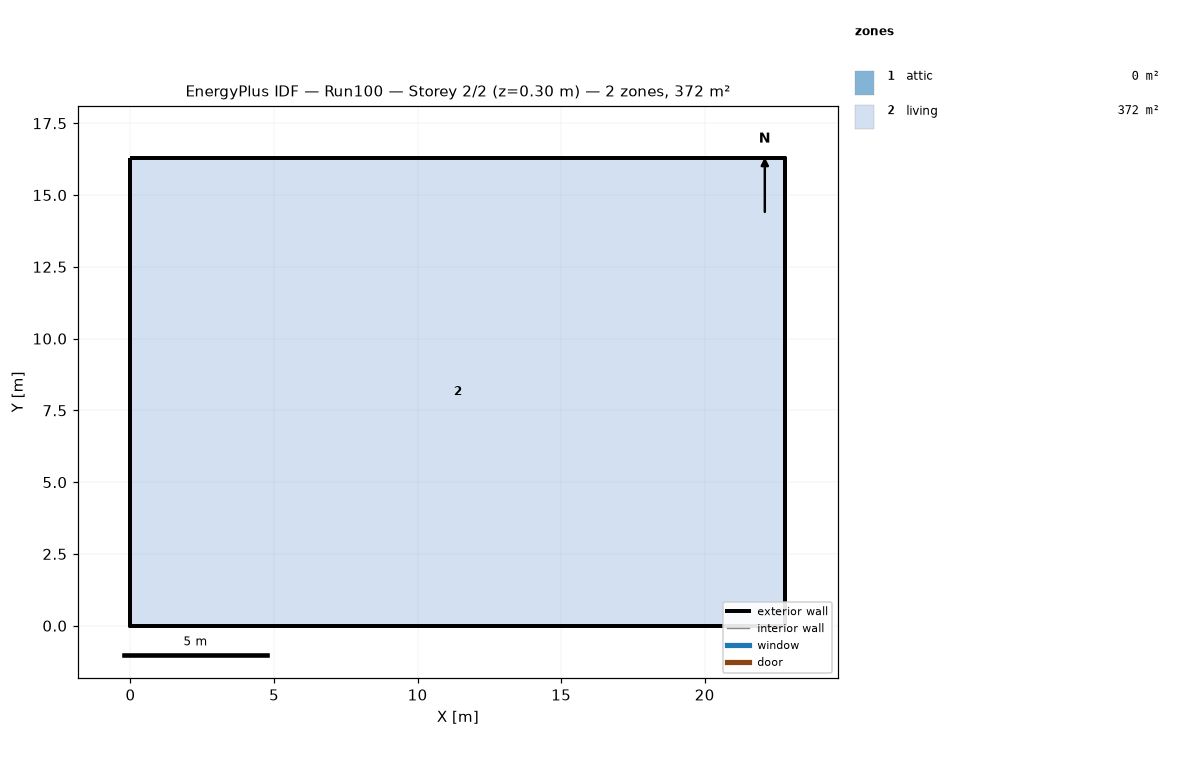
=== STOREY PLAN SPEC (per zone: floor XY polygon, exterior-wall plan segments, windows/doors) ===
zone 1: attic  (0.0 m²)
  exterior wall: (22.81, 0.00) – (22.81, 16.29) – (22.81, 8.15)  [24.4 m]
  exterior wall: (0.00, 16.29) – (0.00, 0.00) – (0.00, 8.15)  [24.4 m]
zone 2: living  (371.6 m²)
  floor: (0.00, 0.00) (0.00, 16.29) (22.81, 16.29) (22.81, 0.00)
  exterior wall: (0.00, 0.00) – (22.81, 0.00)  [22.8 m]
  exterior wall: (22.81, 0.00) – (22.81, 16.29)  [16.3 m]
  exterior wall: (22.81, 16.29) – (0.00, 16.29)  [22.8 m]
  exterior wall: (0.00, 16.29) – (0.00, 0.00)  [16.3 m]

=== DERIVED (storey summary) ===
Building: Run100
Storey: 2 of 2  (floor level z = 0.30 m)
Storey gross floor area: 371.6 m²
Zones on this storey: 2
  - attic: floor 0.0 m²; exterior wall 48.9 m (22.3 m²); WWR 0.0%
  - living: floor 371.6 m²; exterior wall 78.2 m (190.7 m²); WWR 0.0%
Zone adjacency: (none detected)